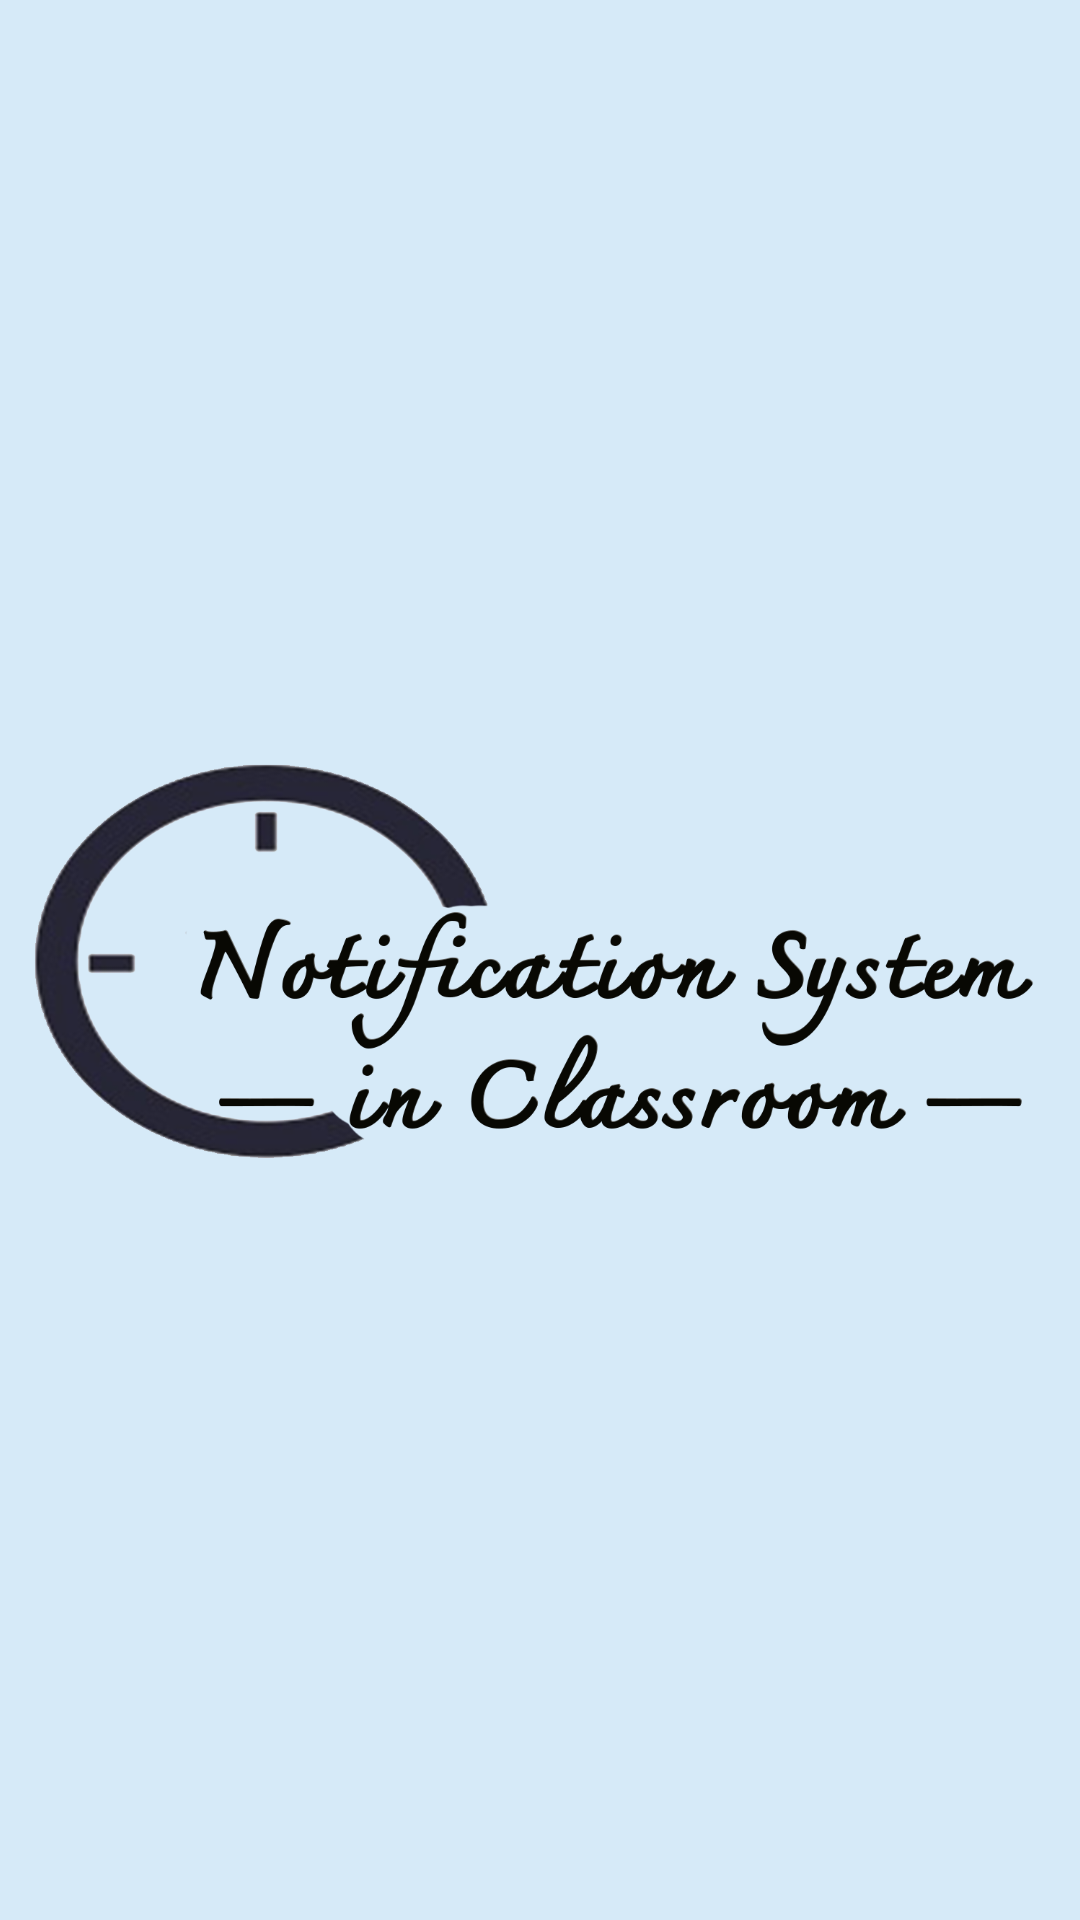

Here is an Android app screen rendered from its layout file. Give the layout XML and the strings, colors and styles it references.
<!-- AndroidManifest.xml: application theme AppTheme -->
<!-- res/layout/activity_splash_page.xml -->
<?xml version="1.0" encoding="utf-8"?>
<androidx.constraintlayout.widget.ConstraintLayout xmlns:android="http://schemas.android.com/apk/res/android"
    xmlns:app="http://schemas.android.com/apk/res-auto"
    android:layout_width="match_parent"
    android:layout_height="match_parent"
    android:background="@color/colorPrimary">

    <ImageView
        android:id="@+id/imageView"
        android:layout_width="match_parent"
        android:layout_height="wrap_content"
        android:layout_marginStart="8dp"
        android:layout_marginTop="8dp"
        android:layout_marginEnd="8dp"
        android:layout_marginBottom="8dp"
        android:adjustViewBounds="true"
        android:src="@drawable/logo"
        app:layout_constraintBottom_toBottomOf="parent"
        app:layout_constraintEnd_toEndOf="parent"
        app:layout_constraintStart_toStartOf="parent"
        app:layout_constraintTop_toTopOf="parent" />

</androidx.constraintlayout.widget.ConstraintLayout>
<!-- resources referenced by this layout -->
<resources>
  <color name="colorPrimary">#D6EAF8</color>
  <!-- drawable logo: png bitmap (drawable-v24, 190368 bytes) -->
  <style name="AppTheme" parent="Theme.AppCompat.Light.NoActionBar">
          
          <item name="colorPrimary">@color/colorPrimaryDark</item>
          <item name="colorPrimaryDark">@color/colorPrimary</item>
          <item name="colorAccent">@color/colorAccent</item>
      </style>
  <color name="colorPrimaryDark">#85C1E9</color>
  <color name="colorAccent">#E8DAEF</color>
</resources>
